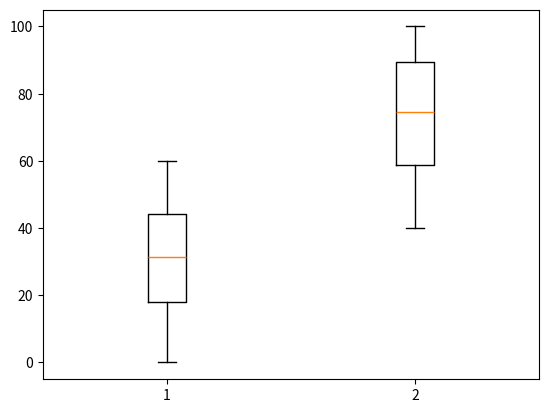

Source code (Python):
import matplotlib.pyplot as plt
import random
from collections import Counter

if __name__ == '__main__':
# scatter plot
# random.seed(666)
# x = [random.randint(0, 100) for i in range(100)]
# y = [random.randint(0, 100) for i in range(100)]
# plt.scatter(x, y)
# plt.show()

# line plot
# x = [random.randint(0, 100) for i in range(100)]
# plt.plot([i for i in range(100)], x)
# plt.show()

# bar plot
# data = [2, 1, 3, 1, 2, 5, 3, 4, 2, 1, 5, 2, 4]
# counter = Counter(data)
# res = counter.most_common()
# x = [point[0] for point in res]
# y = [point[1] for point in res]
# plt.bar(x, y)
# plt.show()

# histogram plot
# data = [random.randint(0, 100) for i in range(100)]
# plt.hist(data, rwidth=0.8, bins=5, density=True)
# plt.show()

# boxplot
# data = [random.randint(0, 100) for i in range(100)]
# data.append(-200)
# data.append(200)
# plt.boxplot(data)
# plt.show()

# boxplot_2
    data1 = [random.randint(0, 60) for i in range(100)]
    data2 = [random.randint(40, 100) for i in range(100)]
    plt.boxplot([data1, data2])
    plt.show()
